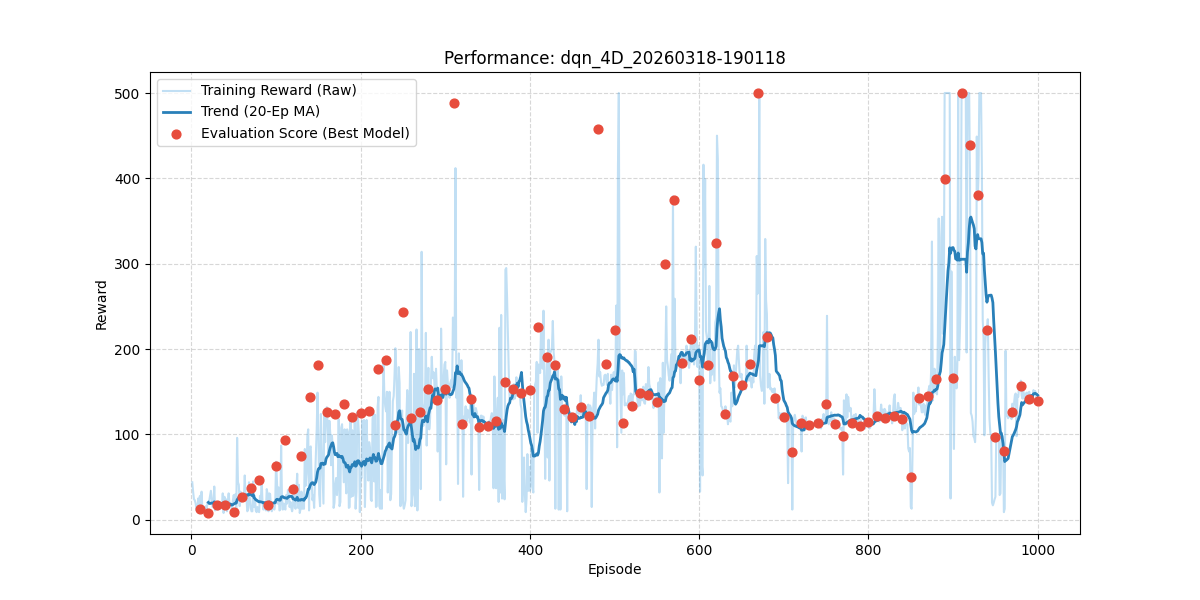

The file beside this chart, header and first rows:
episode, reward, length, epsilon, eval_reward
1, 44.0, 45, 0.995, 
2, 33.0, 34, 0.99, 
3, 24.0, 25, 0.9851, 
4, 23.0, 24, 0.9801, 
5, 19.0, 20, 0.9752, 
6, 11.0, 12, 0.9704, 
7, 10.0, 11, 0.9655, 
8, 25.0, 26, 0.9607, 
9, 19.0, 20, 0.9559, 
10, 28.0, 29, 0.9511, 12.5
11, 16.0, 17, 0.9464, 
12, 33.0, 34, 0.9416, 
13, 11.0, 12, 0.9369, 
14, 15.0, 16, 0.9322, 
15, 15.0, 16, 0.9276, 
16, 15.0, 16, 0.9229, 
17, 16.0, 17, 0.9183, 
18, 12.0, 13, 0.9137, 
19, 20.0, 21, 0.9092, 
20, 19.0, 20, 0.9046, 8.5
21, 22.0, 23, 0.9001, 
22, 28.0, 29, 0.8956, 
23, 34.0, 35, 0.8911, 
24, 25.0, 26, 0.8867, 
25, 15.0, 16, 0.8822, 
26, 16.0, 17, 0.8778, 
27, 39.0, 40, 0.8734, 
28, 11.0, 12, 0.8691, 
29, 15.0, 16, 0.8647, 
30, 14.0, 15, 0.8604, 17.7
31, 12.0, 13, 0.8561, 
32, 17.0, 18, 0.8518, 
33, 14.0, 15, 0.8475, 
34, 17.0, 18, 0.8433, 
35, 17.0, 18, 0.8391, 
36, 14.0, 15, 0.8349, 
37, 31.0, 32, 0.8307, 
38, 8.0, 9, 0.8266, 
39, 27.0, 28, 0.8224, 
40, 13.0, 14, 0.8183, 17.8
41, 24.0, 25, 0.8142, 
42, 10.0, 11, 0.8102, 
43, 22.0, 23, 0.8061, 
44, 31.0, 32, 0.8021, 
45, 18.0, 19, 0.7981, 
46, 17.0, 18, 0.7941, 
47, 15.0, 16, 0.7901, 
48, 12.0, 13, 0.7862, 
49, 23.0, 24, 0.7822, 
50, 29.0, 30, 0.7783, 9.1
51, 21.0, 22, 0.7744, 
52, 30.0, 31, 0.7705, 
53, 12.0, 13, 0.7667, 
54, 96.0, 97, 0.7629, 
55, 44.0, 45, 0.759, 
56, 41.0, 42, 0.7553, 
57, 16.0, 17, 0.7515, 
58, 33.0, 34, 0.7477, 
59, 21.0, 22, 0.744, 
60, 22.0, 23, 0.7403, 26.4
... 940 more rows
